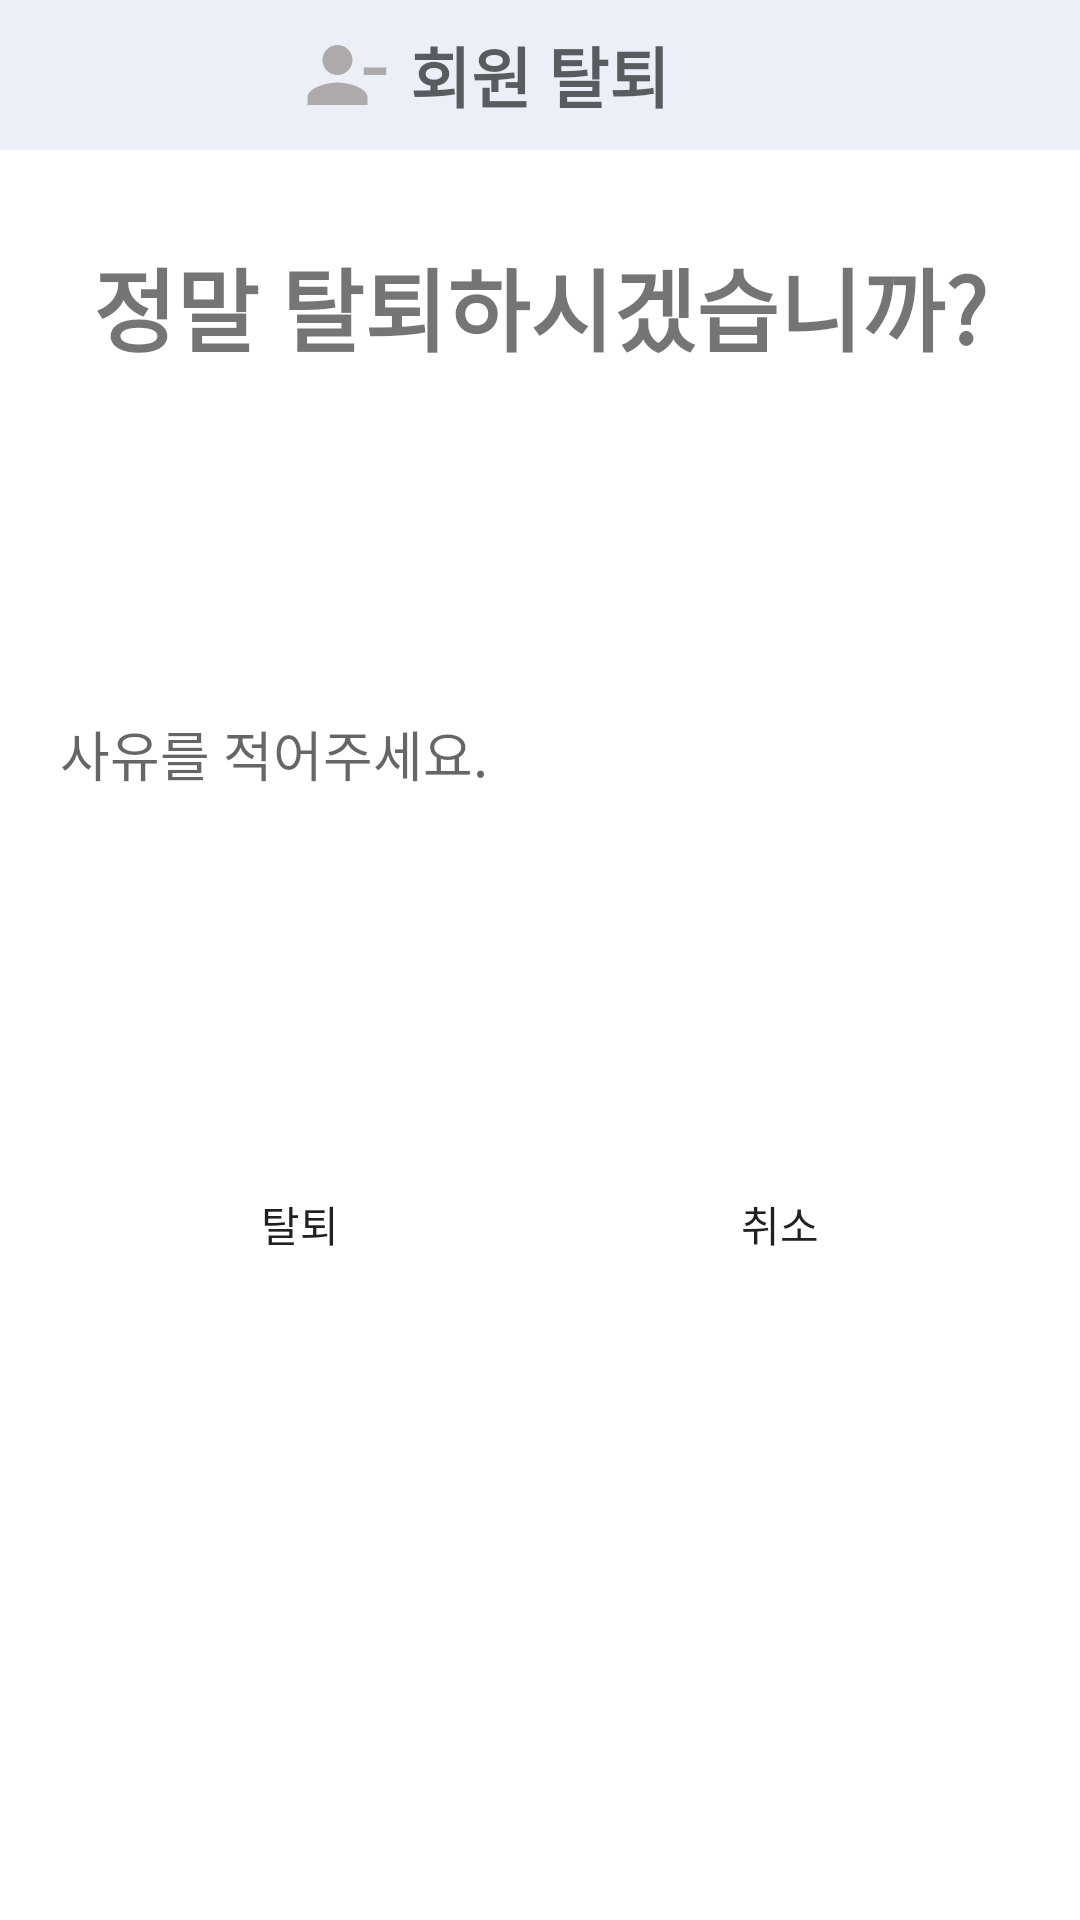

The Android layout XML behind this screen, and the referenced resources:
<!-- AndroidManifest.xml: application theme AppTheme -->
<!-- res/layout/activity_setting_leave.xml -->
<?xml version="1.0" encoding="utf-8"?>
<ScrollView
    xmlns:android="http://schemas.android.com/apk/res/android" android:layout_width="match_parent"
    android:layout_height="match_parent"
    android:orientation="vertical"
    android:background="@android:color/white"
    android:focusable="true"
    android:focusableInTouchMode="true">

    <LinearLayout
        android:layout_width="match_parent"
        android:layout_height="match_parent"
        android:orientation="vertical">

        <FrameLayout
            android:layout_width="match_parent"
            android:layout_height="50dp"
            android:background="#EAEFF8"
            android:layout_marginBottom="30dp">

            
            <ImageView
                android:layout_marginStart="100dp"
                android:layout_gravity="center_vertical"
                android:layout_width="30dp"
                android:layout_height="30dp"
                android:src="@drawable/baseline_person_remove_24" />

            
            <TextView
                android:layout_gravity="center"
                android:layout_width="wrap_content"
                android:layout_height="50dp"
                android:gravity="center"
                android:text="회원 탈퇴"
                android:textColor="#9E000000"
                android:textSize="22sp"
                android:textStyle="bold" />
        </FrameLayout>


        <TextView
            android:layout_width="match_parent"
            android:layout_height="wrap_content"
            android:orientation="horizontal"
            android:gravity="center"
            android:layout_marginBottom="5dp"
            android:layout_marginLeft="20dp"
            android:layout_marginRight="20dp"
            android:text="정말 탈퇴하시겠습니까?"
            android:textSize="30dp"
            android:textStyle="bold">

        </TextView>


        <EditText
            android:hint="사유를 적어주세요."
            android:layout_width="match_parent"
            android:layout_height="wrap_content"
            android:lines="10"
            android:background="@drawable/button"
            android:layout_marginBottom="5dp"
            android:layout_marginLeft="20dp"
            android:layout_marginRight="20dp"
            android:layout_marginTop="15dp"/>



        <LinearLayout
            android:layout_width="match_parent"
            android:layout_height="wrap_content"
            android:layout_marginLeft="30dp"
            android:layout_marginRight="30dp"
            android:layout_marginTop="20dp"
            android:layout_marginBottom="5dp"
            android:orientation="horizontal" >

            <Button
                android:id="@+id/leaveButton"
                android:layout_width="match_parent"
                android:layout_height="wrap_content"
                android:text="탈퇴"
                android:padding="5dp"
                android:background="@drawable/button2"
                android:layout_weight="1"
                android:layout_marginRight="10dp"/>

            <Button
                android:id="@+id/cancelButton"
                android:layout_width="match_parent"
                android:layout_height="wrap_content"
                android:text="취소"
                android:padding="5dp"
                android:background="@drawable/button2"
                android:layout_weight="1"
                android:layout_marginLeft="10dp"/>



        </LinearLayout>



    </LinearLayout>

</ScrollView>
<!-- resources referenced by this layout -->
<resources>
  <!-- drawable baseline_person_remove_24 (drawable) -->
  <vector android:height="24dp" android:tint="#AFAAAA"
      android:viewportHeight="24" android:viewportWidth="24"
      android:width="24dp" xmlns:android="http://schemas.android.com/apk/res/android">
      <path android:fillColor="@android:color/white" android:pathData="M14,8c0,-2.21 -1.79,-4 -4,-4S6,5.79 6,8s1.79,4 4,4S14,10.21 14,8zM17,10v2h6v-2H17zM2,18v2h16v-2c0,-2.66 -5.33,-4 -8,-4S2,15.34 2,18z"/>
  </vector>
  <style name="AppTheme" parent="Theme.AppCompat.Light.DarkActionBar">
          
          <item name="android:windowFullscreen">true</item>
          <item name="colorPrimary">#C6CBDB</item>
          <item name="colorPrimaryDark">#909ABC</item>
          <item name="colorAccent">@color/colorAccent</item>
          
      </style>
  <color name="colorAccent">#03DAC5</color>
</resources>
